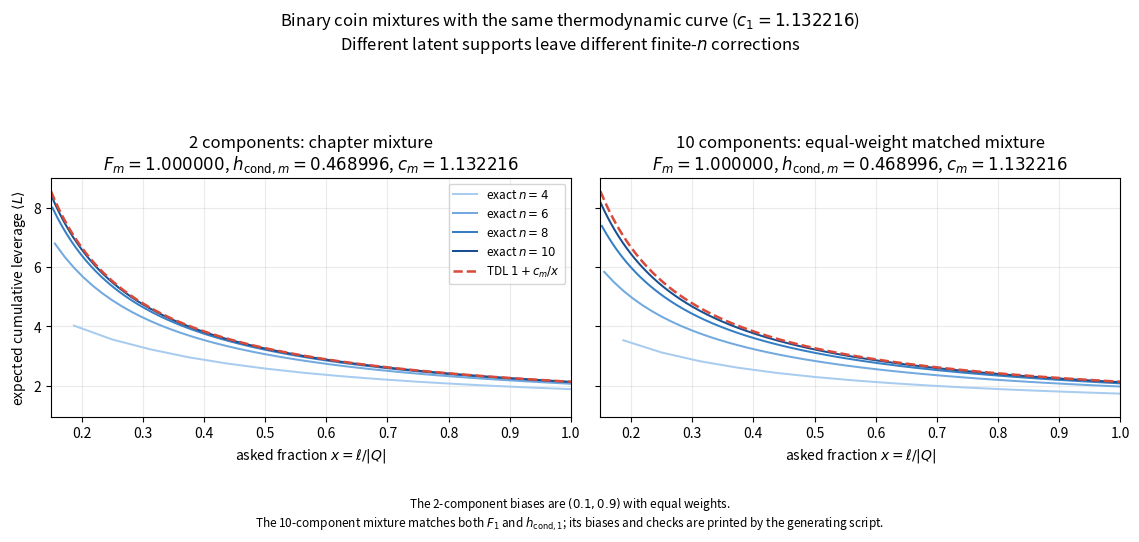

This chart was generated by the following Python code: (Note: this script raises an exception after producing the figure.)
"""Exact finite-size figures for the coin-mixture chapter.

The binary latent-bias model has component parameters (theta_r, w_r).
For s observed bits, every particular string of weight j has probability

    a_{s,j} = sum_r w_r theta_r^j (1-theta_r)^(s-j),

so its exact entropy is

    F_s = -sum_j binom(s,j) a_{s,j} log2(a_{s,j}).

For an m-bit answer whose bits share the same scalar latent bias,

    G_l = F_(m l),           G_1 = F_m,
    h_cond,m = m sum_r w_r h(theta_r),
    c_m = (F_m - h_cond,m) / h_cond,m.

Outputs:
  figures/coin_mixture_leverage.png
      Two- and ten-component binary mixtures with the same F_1,
      h_cond,1, and c_1, but visibly different finite-n convergence.
  figures/coin_mixture_m_comparison.png
      The chapter's shared-scalar mixture at m=1 and m=2, using F_m rather
      than the incorrect m h(mean theta) initial entropy.
"""
from functools import lru_cache
import math

import matplotlib
matplotlib.use("Agg")
import matplotlib.pyplot as plt
import numpy as np


LOG2 = math.log(2.0)


def h(theta):
    """Binary entropy in bits."""
    if theta <= 0.0 or theta >= 1.0:
        return 0.0
    return (-theta * math.log2(theta)
            - (1.0 - theta) * math.log2(1.0 - theta))


def normalized_coins(coins):
    """Return a hashable validated tuple of (theta, weight) pairs."""
    out = tuple((float(theta), float(weight)) for theta, weight in coins)
    if not out or any(not 0.0 < theta < 1.0 or weight <= 0.0
                      for theta, weight in out):
        raise ValueError("coin biases must lie in (0,1) and weights be positive")
    if not math.isclose(sum(weight for _, weight in out), 1.0,
                        rel_tol=0.0, abs_tol=2e-14):
        raise ValueError("coin weights must sum to one")
    return out


@lru_cache(maxsize=None)
def F_bits(s, coins):
    """Exact entropy F_s of s exchangeable bits, evaluated in log space."""
    if s < 0:
        raise ValueError("the number of bits must be nonnegative")
    coins = normalized_coins(coins)
    log_parameters = [(math.log(weight), math.log(theta),
                       math.log1p(-theta))
                      for theta, weight in coins]
    entropy = 0.0
    total_mass = 0.0
    for ones in range(s + 1):
        logs = [log_weight + ones * log_theta
                + (s - ones) * log_one_minus_theta
                for log_weight, log_theta, log_one_minus_theta
                in log_parameters]
        peak = max(logs)
        log_string_probability = (
            peak + math.log(sum(math.exp(value - peak) for value in logs))
        )
        log_multiplicity = (math.lgamma(s + 1)
                            - math.lgamma(ones + 1)
                            - math.lgamma(s - ones + 1))
        weight_class_mass = math.exp(log_multiplicity
                                     + log_string_probability)
        total_mass += weight_class_mass
        entropy -= weight_class_mass * log_string_probability / LOG2
    if not math.isclose(total_mass, 1.0, rel_tol=3e-11, abs_tol=3e-11):
        raise ArithmeticError(f"block probabilities sum to {total_mass}, not one")
    return entropy


def tdl_parameters(m, coins):
    """Return (F_m, h_cond,m, c_m) for the shared scalar latent model."""
    coins = normalized_coins(coins)
    initial_entropy = F_bits(m, coins)
    entropy_density = m * sum(weight * h(theta)
                              for theta, weight in coins)
    if entropy_density <= 0.0:
        raise ValueError("the thermodynamic entropy density must be positive")
    c_m = (initial_entropy - entropy_density) / entropy_density
    return initial_entropy, entropy_density, c_m


def L_curve(n, m, coins):
    """Exact finite-n cumulative leverage for |Q|=2^n m-bit questions."""
    coins = normalized_coins(coins)
    num_questions = 2**n
    Gs = [F_bits(m * ell, coins)
          for ell in range(num_questions + 1)]
    initial_matrix_entropy = num_questions * Gs[1]
    xs, leverages = [], []
    for ell in range(1, num_questions + 1):
        remaining = ((num_questions - ell) * (Gs[ell + 1] - Gs[ell])
                     if ell < num_questions else 0.0)
        xs.append(ell / num_questions)
        leverages.append((initial_matrix_entropy - remaining) / Gs[ell])
    return np.asarray(xs), np.asarray(leverages)


def matched_ten_component_mixture(target_c):
    """Equal-weight symmetric ten-coin mixture with prescribed binary c.

    Five distinct low biases and their complements make a deliberately
    broad ten-component directing measure.  Symmetry fixes mean(theta)=1/2
    and hence F_1=1.  Four low biases are fixed; bisection chooses the fifth
    so mean h(theta)=1/(1+target_c).  The broad support makes the finite-size
    approach visibly different from the matched two-component prior.
    """
    fixed_low_biases = (0.005, 0.04, 0.1, 0.2)
    target_entropy_density = 1.0 / (1.0 + target_c)
    required_entropy = (5.0 * target_entropy_density
                        - sum(h(theta) for theta in fixed_low_biases))
    low, high = 0.2, 0.499999
    if not h(low) < required_entropy < h(high):
        raise ValueError("target c is outside the matching family")
    for _ in range(100):
        middle = (low + high) / 2.0
        if h(middle) < required_entropy:
            low = middle
        else:
            high = middle
    fitted_bias = (low + high) / 2.0
    low_biases = fixed_low_biases + (fitted_bias,)
    biases = low_biases + tuple(1.0 - theta
                               for theta in reversed(low_biases))
    coins = normalized_coins(
        [(theta, 0.1) for theta in biases]
    )
    return coins, fitted_bias


def verify_curve(n, m, coins):
    """Check exact finite values against entropy and TDL bounds."""
    coins = normalized_coins(coins)
    initial_entropy, h_cond, c_m = tdl_parameters(m, coins)
    xs, exact = L_curve(n, m, coins)
    limit = 1.0 + c_m / xs
    if not np.all(np.isfinite(exact)):
        raise AssertionError("non-finite leverage in exact curve")
    # G_s = s*h_cond,1 + I(Z;Y_1^s), with 0 <= I <= H(Z).
    latent_entropy = -sum(weight * math.log2(weight) for _, weight in coins)
    bits = m * 2**n
    block_entropy = F_bits(bits, coins)
    bit_density = h_cond / m
    if not (bits * bit_density - 2e-9
            <= block_entropy
            <= bits * bit_density + latent_entropy + 2e-9):
        raise AssertionError("block entropy violates its latent-information bound")
    # I_{ell+1}-I_ell >= 0 makes every finite curve no larger than its TDL.
    if np.any(exact > limit + 2e-8):
        raise AssertionError("finite curve lies above its limiting hyperbola")
    if not initial_entropy > 0.0:
        raise AssertionError("initial answer entropy must be positive")
    return xs, exact


def plot_family_panel(ax, coins, m, title, n_values, colors, x_min=0.15):
    """Draw exact finite curves and their dashed thermodynamic limit."""
    initial_entropy, h_cond, c_m = tdl_parameters(m, coins)
    for n, color in zip(n_values, colors):
        xs, exact = verify_curve(n, m, coins)
        shown = xs >= x_min
        ax.plot(xs[shown], exact[shown], color=color, lw=1.45,
                label=f"exact $n={n}$")
    continuum_x = np.linspace(x_min, 1.0, 700)
    ax.plot(continuum_x, 1.0 + c_m / continuum_x,
            "--", color="#d84a3a", lw=1.8,
            label="TDL $1+c_m/x$")
    ax.set_title(title + "\n"
                 + f"$F_m={initial_entropy:.6f}$, "
                   f"$h_{{\\mathrm{{cond}},m}}={h_cond:.6f}$, "
                   f"$c_m={c_m:.6f}$")
    ax.set_xlabel("asked fraction $x=\\ell/|Q|$")
    ax.set_xlim(x_min, 1.0)
    ax.set_ylim(0.95, 9.0)
    ax.grid(alpha=0.25)
    return c_m


# Chapter mixture (3.15): two equally weighted, complementary biases.
TWO_COMPONENT = normalized_coins(((0.1, 0.5), (0.9, 0.5)))
TWO_F1, TWO_HCOND1, TWO_C1 = tdl_parameters(1, TWO_COMPONENT)
TEN_COMPONENT, TEN_FITTED_BIAS = matched_ten_component_mixture(TWO_C1)
TEN_F1, TEN_HCOND1, TEN_C1 = tdl_parameters(1, TEN_COMPONENT)
assert math.isclose(TWO_C1, TEN_C1, rel_tol=0.0, abs_tol=3e-15)
assert math.isclose(TWO_F1, TEN_F1, rel_tol=0.0, abs_tol=3e-15)
assert math.isclose(TWO_HCOND1, TEN_HCOND1, rel_tol=0.0, abs_tol=3e-15)
assert math.isclose(sum(theta * weight for theta, weight in TEN_COMPONENT),
                    0.5, rel_tol=0.0, abs_tol=2e-15)
assert math.isclose(
    sum(weight * h(theta) for theta, weight in TWO_COMPONENT),
    sum(weight * h(theta) for theta, weight in TEN_COMPONENT),
    rel_tol=0.0, abs_tol=3e-15)

# Regression checks against the chapter's worked binary example and a
# direct enumeration of the four outcomes of one shared-bias m=2 answer.
worked_entropies = tuple(F_bits(ell, TWO_COMPONENT) for ell in range(5))
assert np.allclose(
    worked_entropies,
    (0.0, 1.0, 1.680077045728280, 2.269404511402888,
     2.797921032936441),
    atol=3e-15)
_, worked_leverage = L_curve(2, 1, TWO_COMPONENT)
assert np.allclose(worked_leverage,
                   (1.959768863, 1.679295051,
                    1.529689159, 1.429632914), atol=6e-9)
a20 = sum(weight * (1 - theta)**2 for theta, weight in TWO_COMPONENT)
a21 = sum(weight * theta * (1 - theta) for theta, weight in TWO_COMPONENT)
a22 = sum(weight * theta**2 for theta, weight in TWO_COMPONENT)
direct_F2 = -sum(probability * math.log2(probability)
                 for probability in (a20, a21, a21, a22))
assert math.isclose(F_bits(2, TWO_COMPONENT), direct_F2,
                    rel_tol=0.0, abs_tol=2e-15)

N_VALUES = (4, 6, 8, 10)
N_COLORS = ("#a8ccef", "#72a9df", "#367fc4", "#174f91")


# Figure 1: same thermodynamic coefficient, different finite-size approach.
fig, axes = plt.subplots(1, 2, figsize=(11.5, 5.4), sharex=True, sharey=True)
c_left = plot_family_panel(
    axes[0], TWO_COMPONENT, 1, "2 components: chapter mixture",
    N_VALUES, N_COLORS)
c_right = plot_family_panel(
    axes[1], TEN_COMPONENT, 1, "10 components: equal-weight matched mixture",
    N_VALUES, N_COLORS)
assert math.isclose(c_left, c_right, rel_tol=0.0, abs_tol=3e-15)
axes[0].set_ylabel("expected cumulative leverage $\\langle L\\rangle$")
axes[0].legend(fontsize=8.5, loc="upper right")
fig.suptitle("Binary coin mixtures with the same thermodynamic curve "
             f"($c_1={TWO_C1:.6f}$)\n"
             "Different latent supports leave different finite-$n$ corrections")
fig.text(0.5, 0.012,
         "The 2-component biases are $(0.1,0.9)$ with equal weights.\n"
         "The 10-component mixture matches both $F_1$ and "
         "$h_{\\mathrm{cond},1}$; "
         "its biases and checks are printed by the generating script.",
         ha="center", va="bottom", fontsize=8.5)
fig.tight_layout(rect=(0, 0.11, 1, 0.89))
fig.savefig("figures/coin_mixture_leverage.png", dpi=150)
print("wrote figures/coin_mixture_leverage.png")


# Figure 2: same scalar latent construction, m=1 versus m=2.
fig, axes = plt.subplots(1, 2, figsize=(11.5, 5.8), sharex=True, sharey=True)
plot_family_panel(axes[0], TWO_COMPONENT, 1,
                  "$m=1$: one bit per answer", N_VALUES, N_COLORS)
plot_family_panel(axes[1], TWO_COMPONENT, 2,
                  "$m=2$: two bits share the same bias", N_VALUES, N_COLORS)
axes[0].set_ylabel("expected cumulative leverage $\\langle L\\rangle$")
axes[0].legend(fontsize=8.5, loc="upper right")
fig.suptitle("Shared scalar latent bias: exact $m=1$ and $m=2$ convergence\n"
             "Exact blocks use $G_\\ell=F_{m\\ell}$; "
             "dashes use $c_m=(F_m-h_{\\mathrm{cond},m})/"
             "h_{\\mathrm{cond},m}$")
fig.text(0.5, 0.012,
         "Both panels use $\\theta=(0.1,0.9)$ with equal weights.\n"
         "The $m=2$ initial entropy is $F_2$, "
         "not $2h(\\mathbb{E}[\\Theta])$.",
         ha="center", va="bottom", fontsize=8.5)
fig.tight_layout(rect=(0, 0.17, 1, 0.89))
fig.savefig("figures/coin_mixture_m_comparison.png", dpi=150)
print("wrote figures/coin_mixture_m_comparison.png")


# Concise reproducibility and verification report.
two_f1, two_hcond1, two_c1 = tdl_parameters(1, TWO_COMPONENT)
two_f2, two_hcond2, two_c2 = tdl_parameters(2, TWO_COMPONENT)
print("2-component parameters:", TWO_COMPONENT)
print(f"m=1: F_1={two_f1:.9f}, h_cond,1={two_hcond1:.9f}, "
      f"c_1={two_c1:.9f}")
print(f"m=2: F_2={two_f2:.9f}, h_cond,2={two_hcond2:.9f}, "
      f"c_2={two_c2:.9f}")
print(f"10-component fitted low bias: {TEN_FITTED_BIAS:.12f}")
print("10-component biases:",
      tuple(round(theta, 9) for theta, _ in TEN_COMPONENT))
print(f"matched summaries: F_1={TEN_F1:.12f}, "
      f"h_cond,1={TEN_HCOND1:.12f}")
print(f"matched coefficients: c_2coin={TWO_C1:.12f}, "
      f"c_10coin={TEN_C1:.12f}, "
      f"difference={TEN_C1-TWO_C1:.3e}")
print("verified: probability normalization, latent-information entropy "
      "bounds, finite curves below TDL, and equal matched coefficients")
